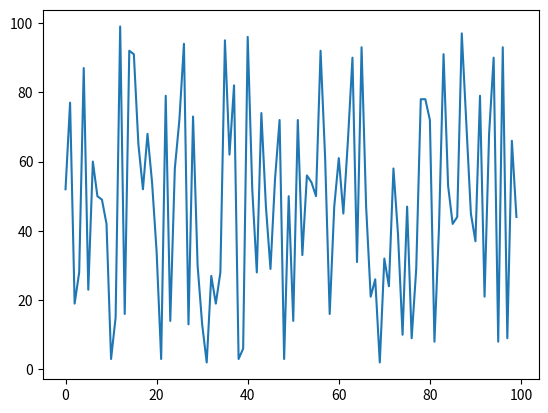

This chart was generated by the following Python code:
import time
import matplotlib.pylab as plt
import numpy as np


data=np.random.randint(0,100,[100,])
plt.plot(data)
plt.show()